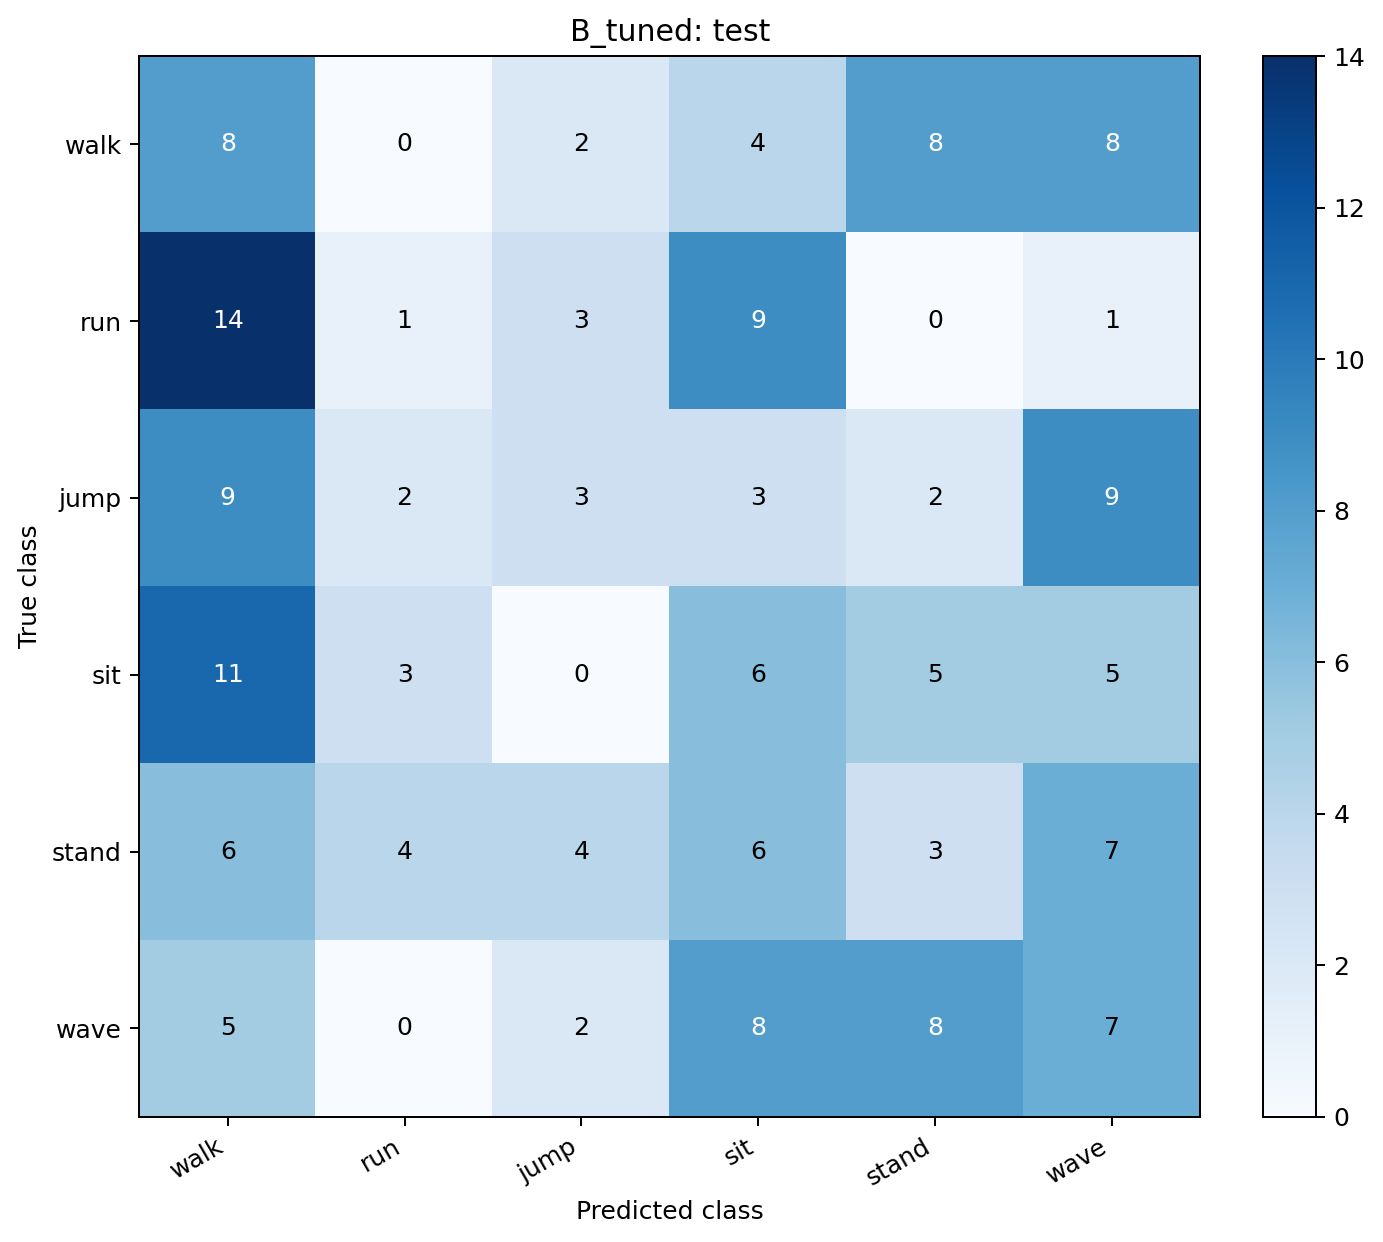

Values plotted in this chart, from the file beside it:
, walk, run, jump, sit, stand, wave
walk, 8, 0, 2, 4, 8, 8
run, 14, 1, 3, 9, 0, 1
jump, 9, 2, 3, 3, 2, 9
sit, 11, 3, 0, 6, 5, 5
stand, 6, 4, 4, 6, 3, 7
wave, 5, 0, 2, 8, 8, 7
